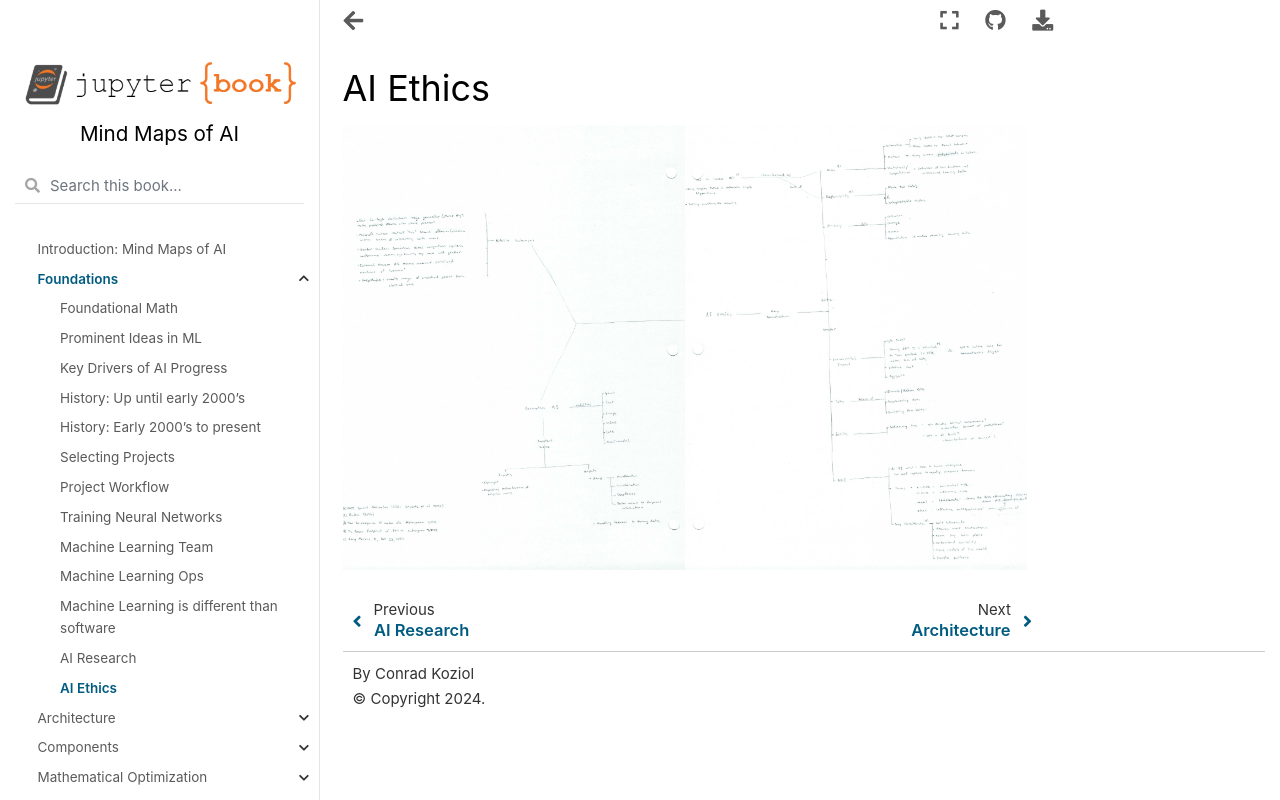

repository: cpk26/mind-maps-of-ai · page: beginning/ai_ethics.html · generator: jekyll

# AI Ethics

![Scanned Page](ai_ethics.jpg)
